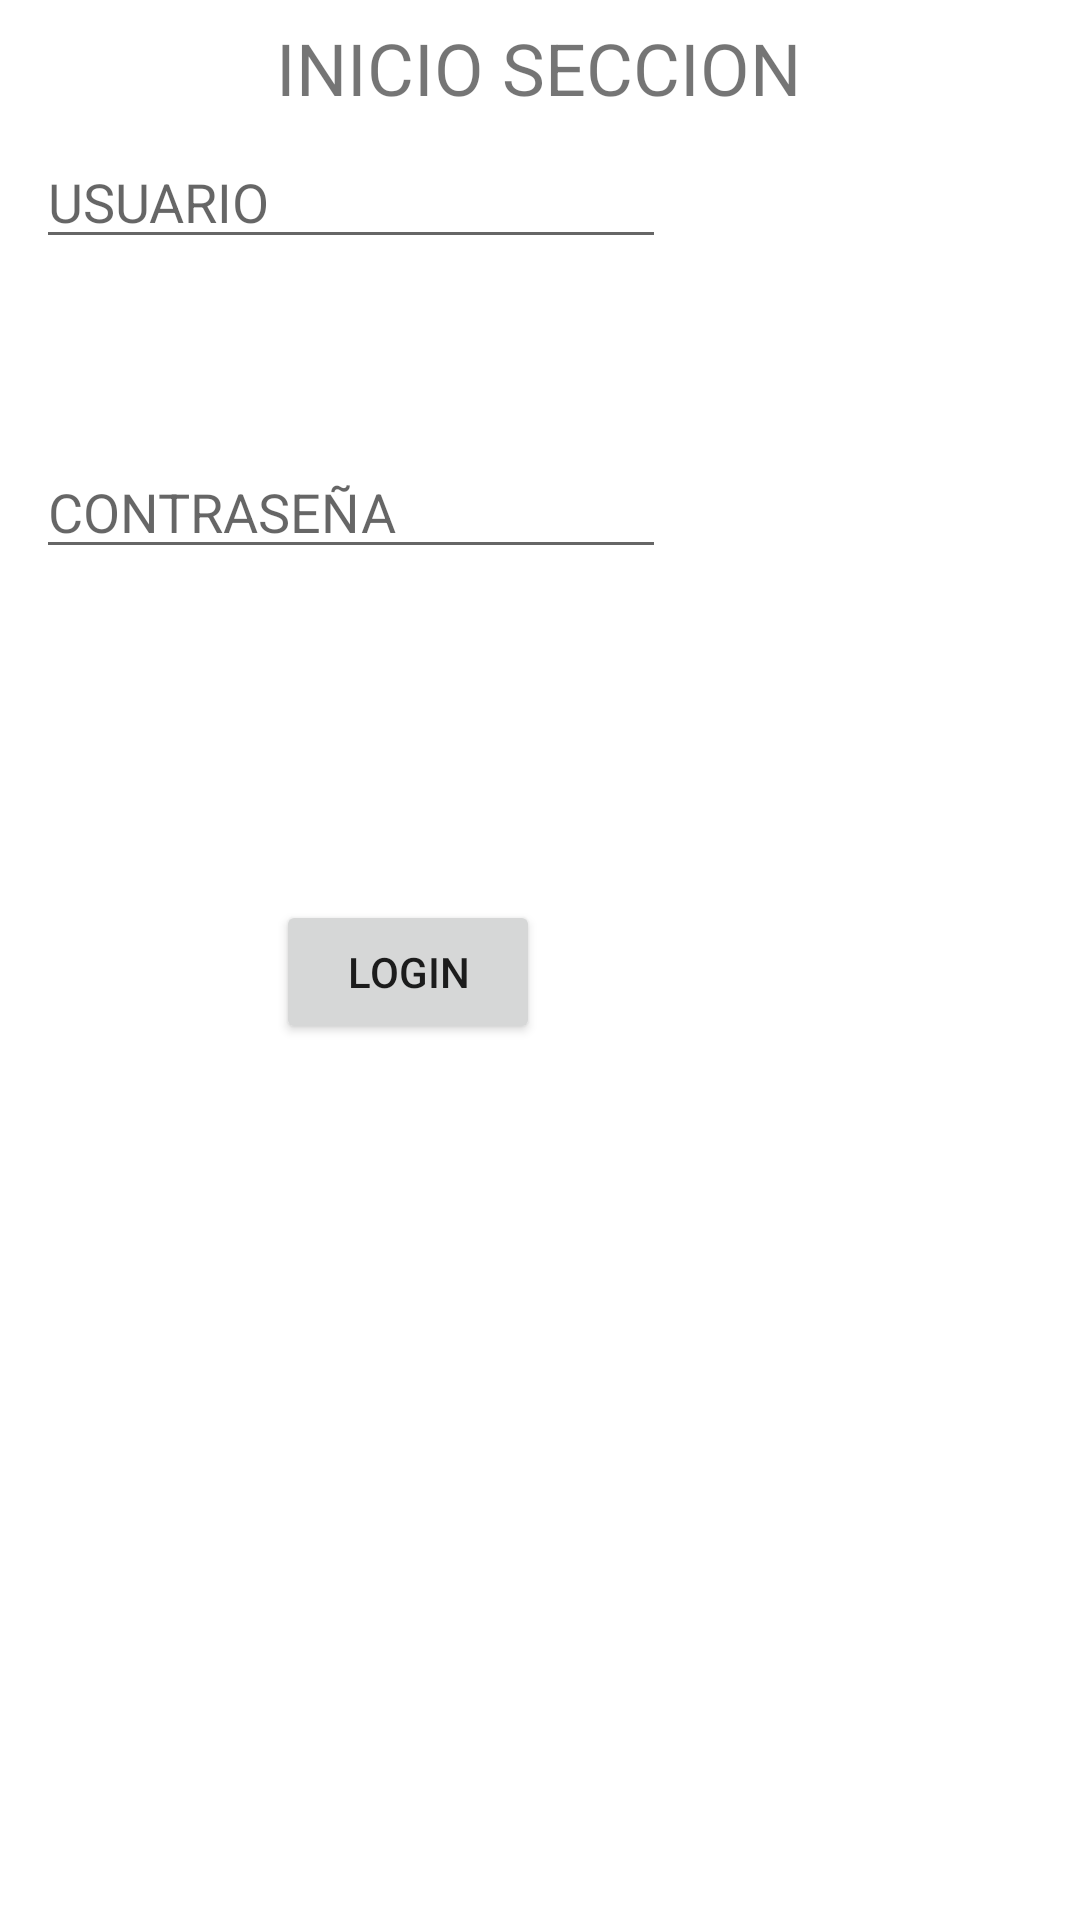

Layout XML and referenced resources for this Android screen:
<!-- AndroidManifest.xml: application theme Theme.Dasix_Proyecto -->
<!-- res/layout/activity_activityingresar.xml -->
<?xml version="1.0" encoding="utf-8"?>
<androidx.constraintlayout.widget.ConstraintLayout xmlns:android="http://schemas.android.com/apk/res/android"
    xmlns:app="http://schemas.android.com/apk/res-auto"
    xmlns:tools="http://schemas.android.com/tools"
    android:layout_width="match_parent"
    android:layout_height="match_parent"
    tools:context=".Activityingresar">

    <EditText
        android:id="@+id/TEXnombre"
        android:layout_width="wrap_content"
        android:layout_height="wrap_content"
        android:layout_marginBottom="56dp"
        android:ems="10"
        android:hint="USUARIO"
        android:inputType="textPersonName"
        app:layout_constraintBottom_toTopOf="@+id/TEXcontraseña"
        app:layout_constraintEnd_toEndOf="parent"
        app:layout_constraintHorizontal_bias="0.079"
        app:layout_constraintStart_toStartOf="parent"
        app:layout_constraintTop_toBottomOf="@+id/textView4" />

    <EditText
        android:id="@+id/TEXcontraseña"
        android:layout_width="wrap_content"
        android:layout_height="wrap_content"
        android:layout_marginBottom="104dp"
        android:ems="10"
        android:hint="CONTRASEÑA"
        android:inputType="textPersonName"
        app:layout_constraintBottom_toTopOf="@+id/btnlogin"
        app:layout_constraintEnd_toEndOf="parent"
        app:layout_constraintHorizontal_bias="0.079"
        app:layout_constraintStart_toStartOf="parent"
        app:layout_constraintTop_toBottomOf="@+id/TEXnombre" />

    <TextView
        android:id="@+id/textView4"
        android:layout_width="wrap_content"
        android:layout_height="wrap_content"
        android:layout_marginStart="92dp"
        android:text="INICIO SECCION "
        android:textSize="24sp"
        app:layout_constraintBottom_toTopOf="@+id/TEXnombre"
        app:layout_constraintStart_toStartOf="parent"
        app:layout_constraintTop_toTopOf="parent"
        app:layout_constraintVertical_bias="0.171" />

    <Button
        android:id="@+id/btnlogin"
        android:layout_width="wrap_content"
        android:layout_height="wrap_content"
        android:layout_marginStart="92dp"
        android:layout_marginBottom="292dp"
        android:text="LOGIN"
        app:layout_constraintBottom_toBottomOf="parent"
        app:layout_constraintStart_toStartOf="parent" />
</androidx.constraintlayout.widget.ConstraintLayout>
<!-- resources referenced by this layout -->
<resources>
  <style name="Theme.Dasix_Proyecto" parent="Theme.MaterialComponents.DayNight.DarkActionBar">
          
          <item name="colorPrimary">@color/purple_500</item>
          <item name="colorPrimaryVariant">@color/purple_700</item>
          <item name="colorOnPrimary">@color/white</item>
          
          <item name="colorSecondary">@color/teal_200</item>
          <item name="colorSecondaryVariant">@color/teal_700</item>
          <item name="colorOnSecondary">@color/black</item>
          
          <item name="android:statusBarColor">?attr/colorPrimaryVariant</item>
          
      </style>
  <!-- not gathered from this repository: default colours our renderer supplied (Android Studio template values) -->
  <color name="purple_500">#FF6200EE</color>
  <color name="purple_700">#FF3700B3</color>
  <color name="teal_200">#FF03DAC5</color>
  <color name="teal_700">#FF018786</color>
  <color name="black">#FF000000</color>
  <color name="white">#FFFFFFFF</color>
</resources>
